The GitHub repository Idenware/AntraVision-Mobile contains a labelled image folder "dataset2" with 2 categories: doente, saudavel. Examples follow, each with its label.

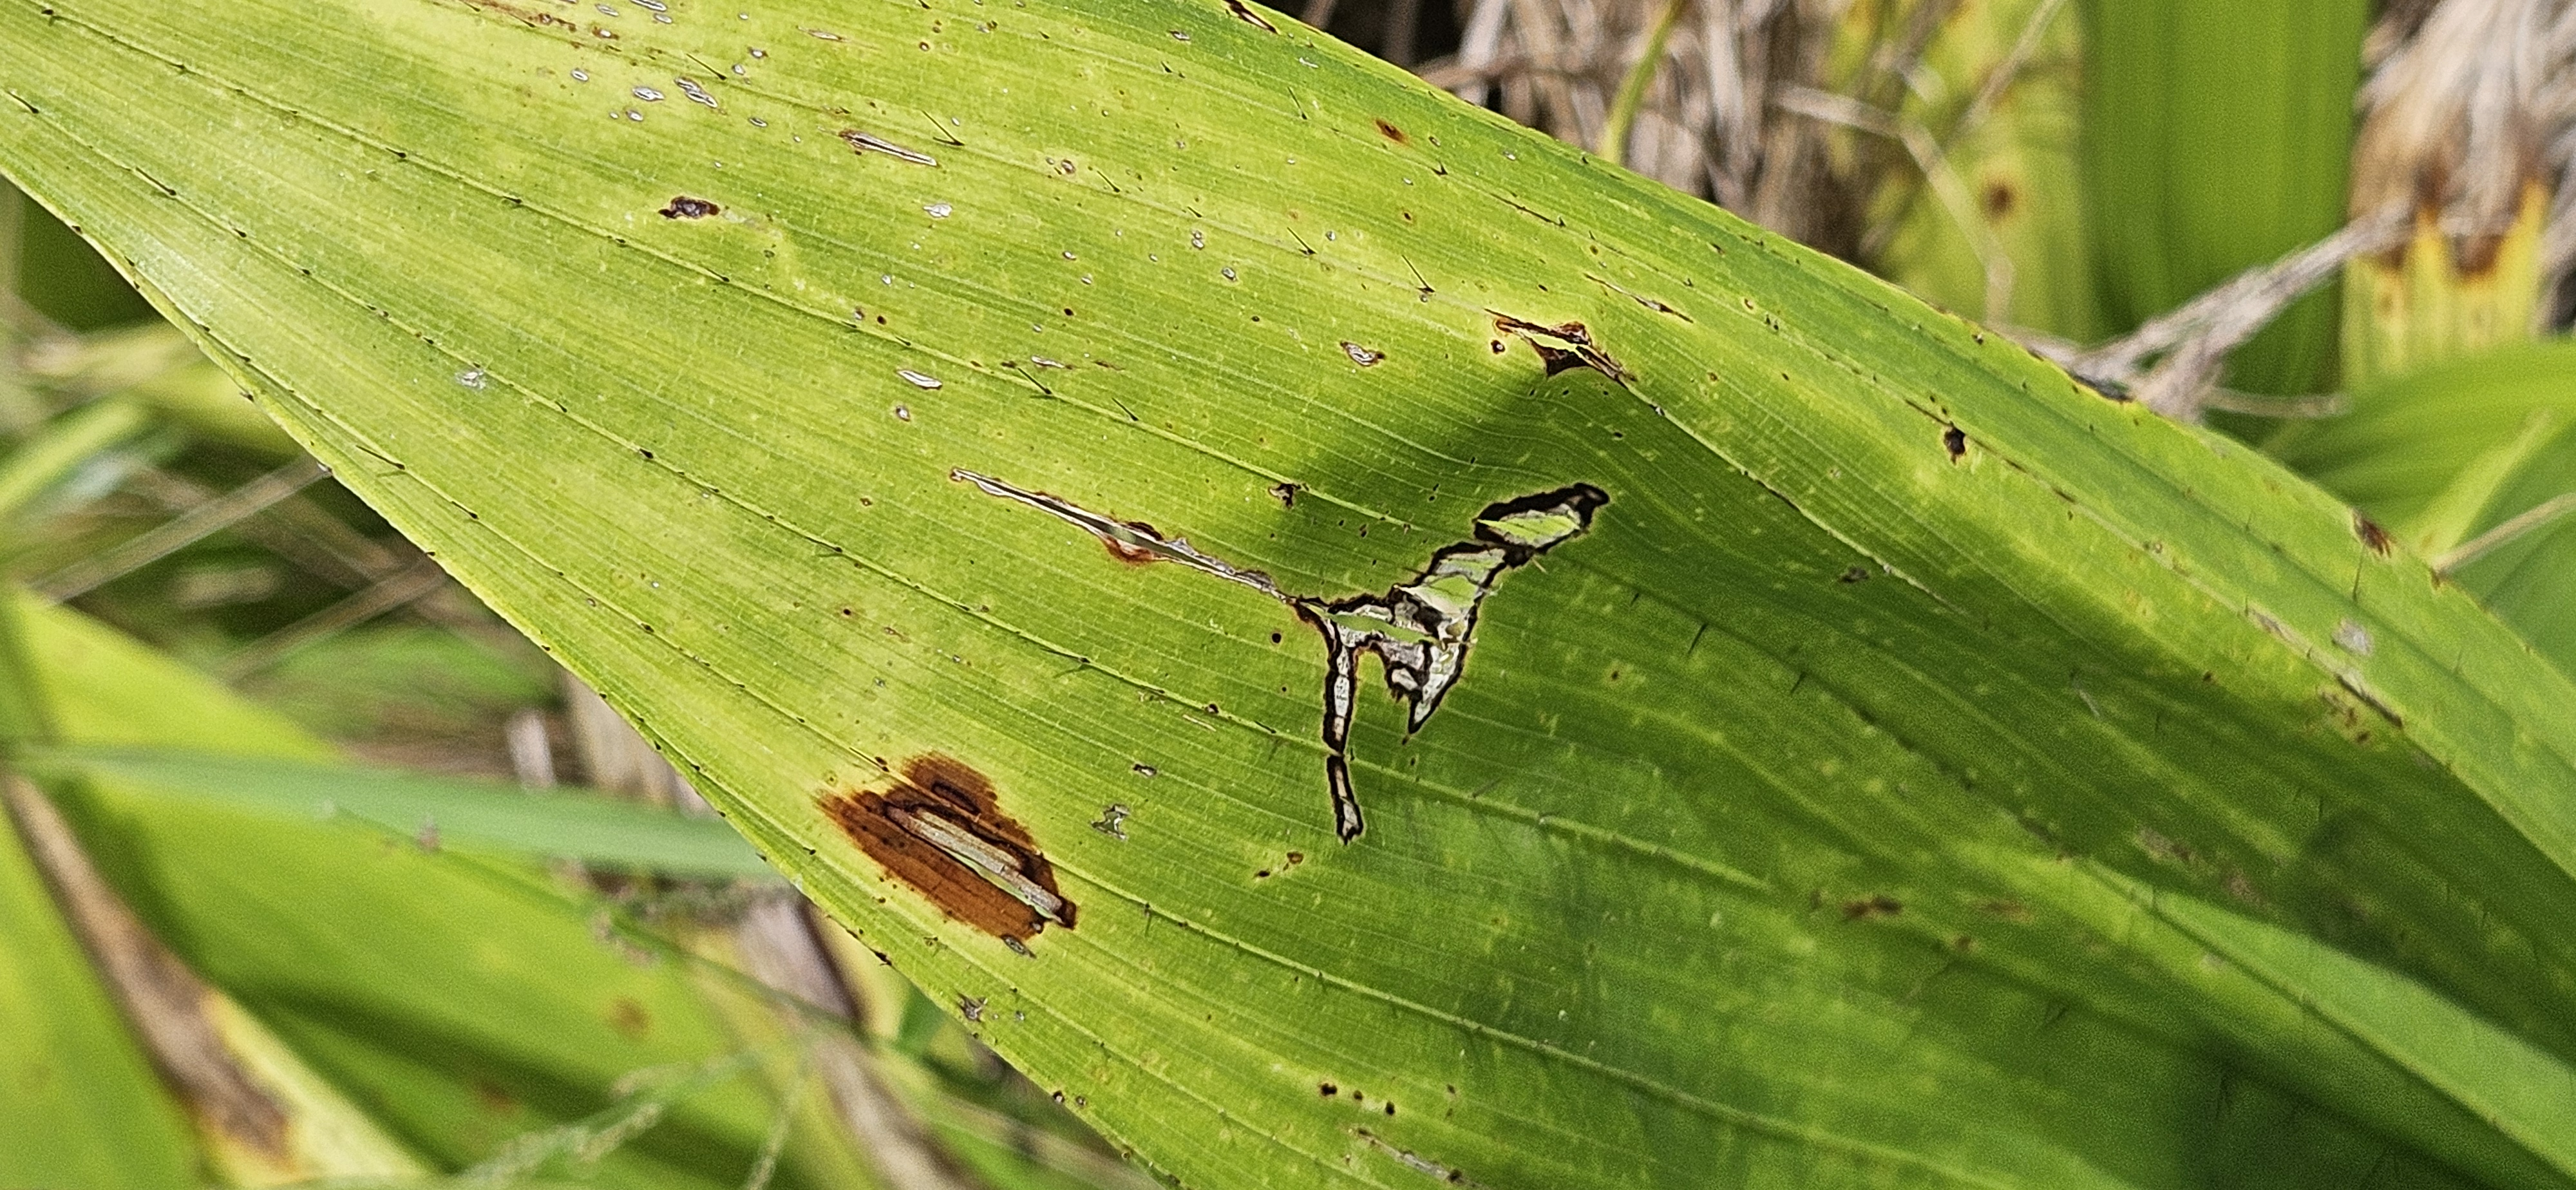
Label: doente

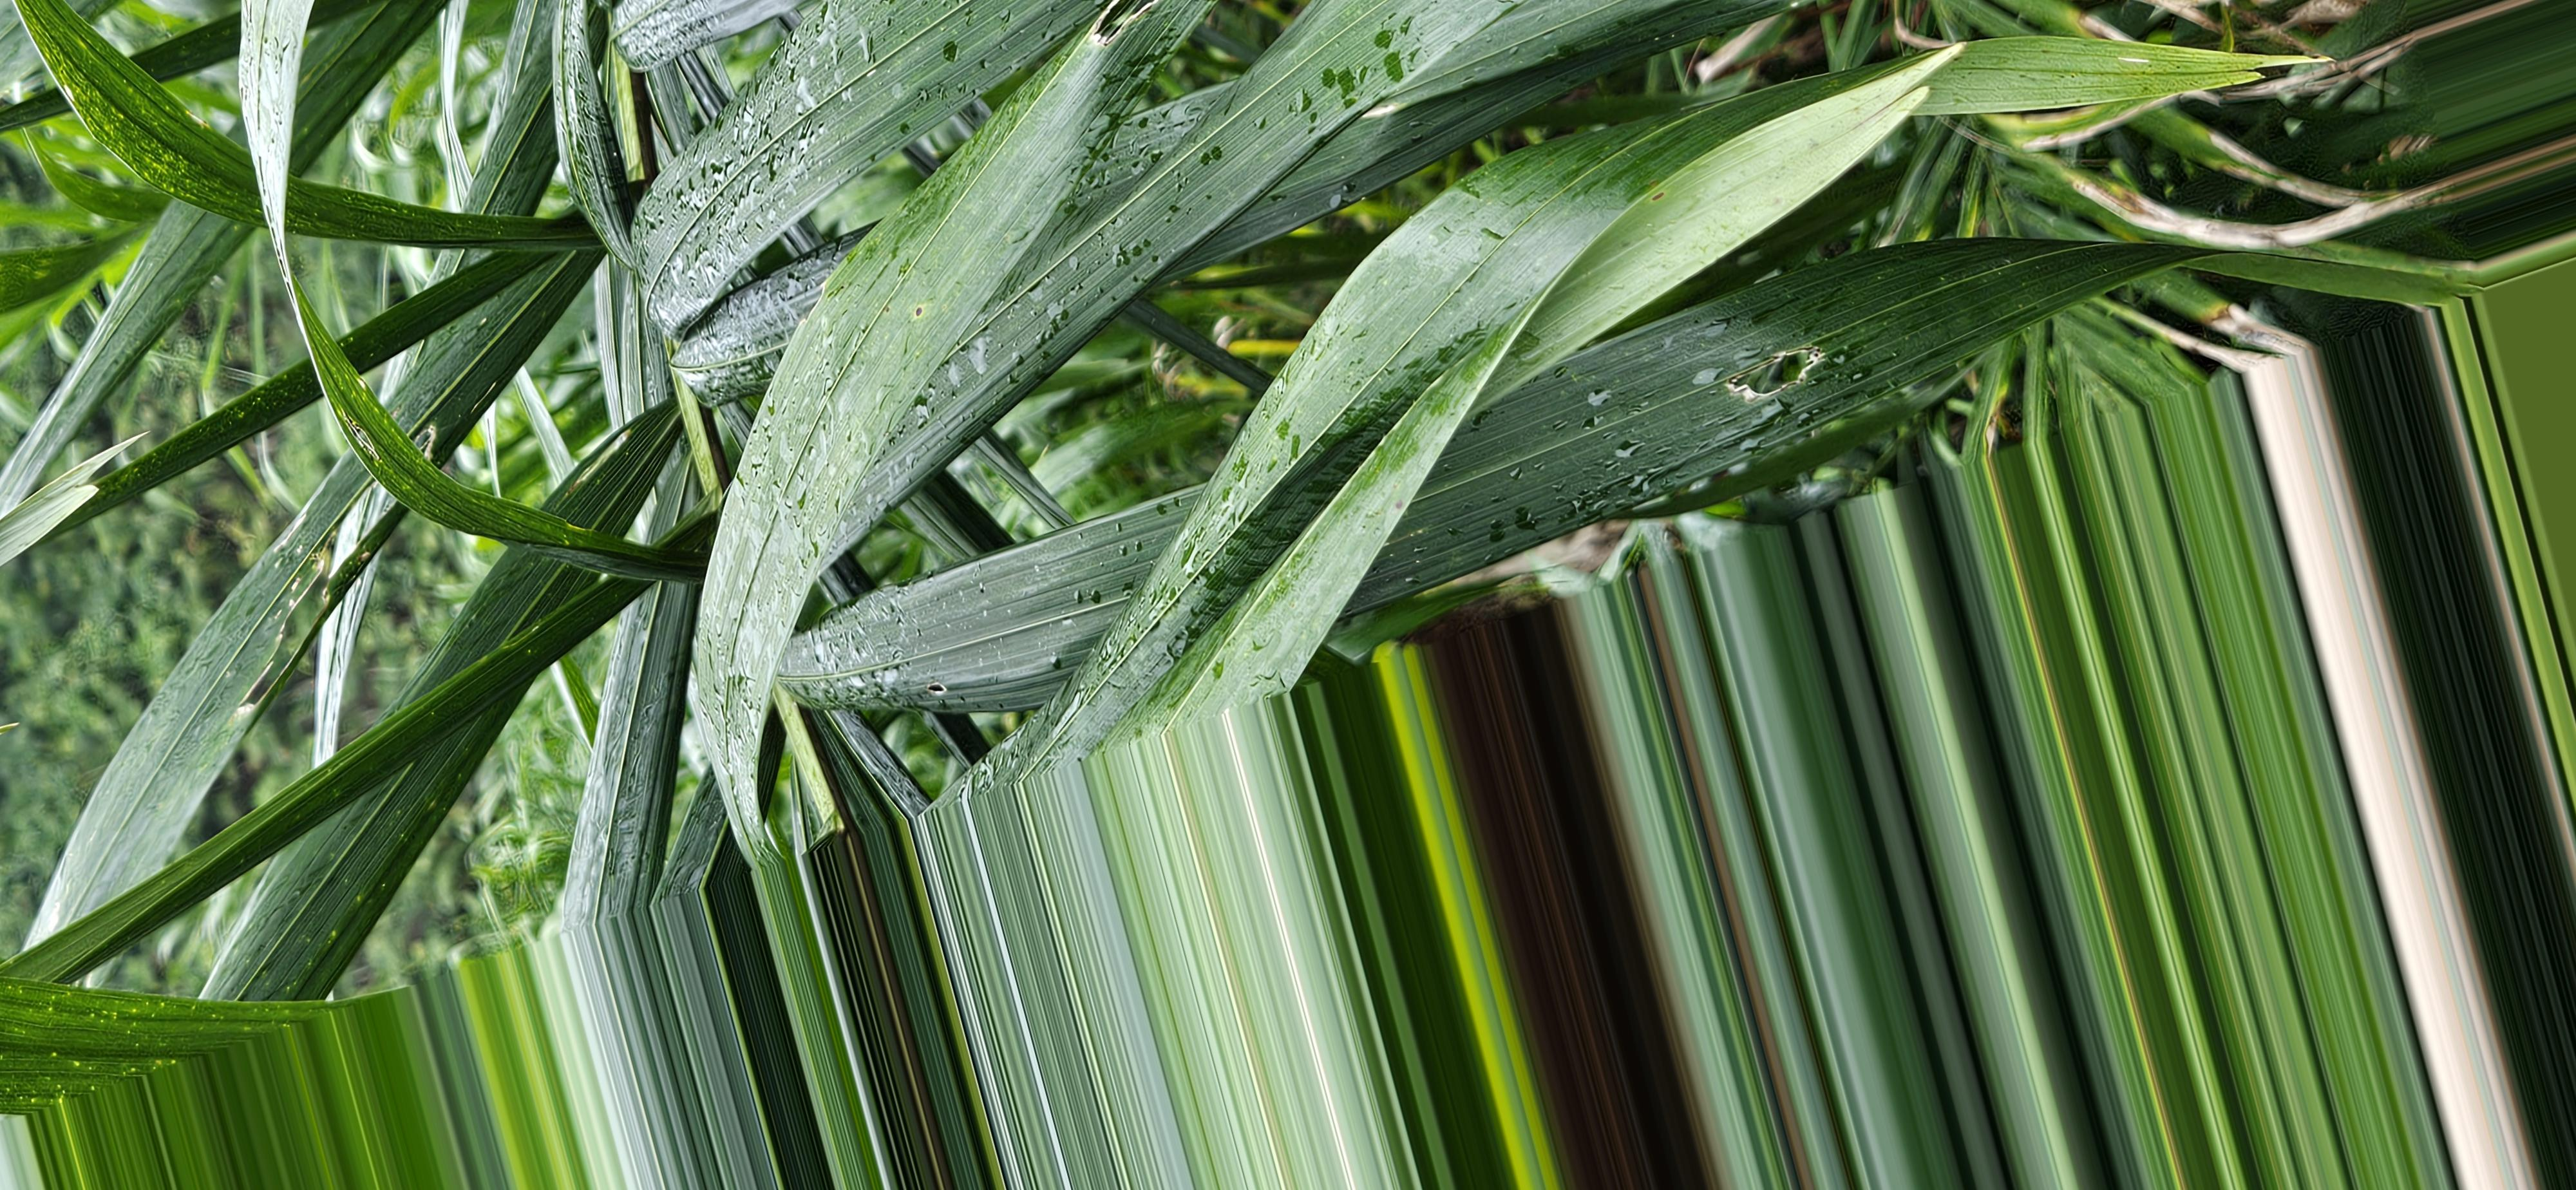
Label: saudavel

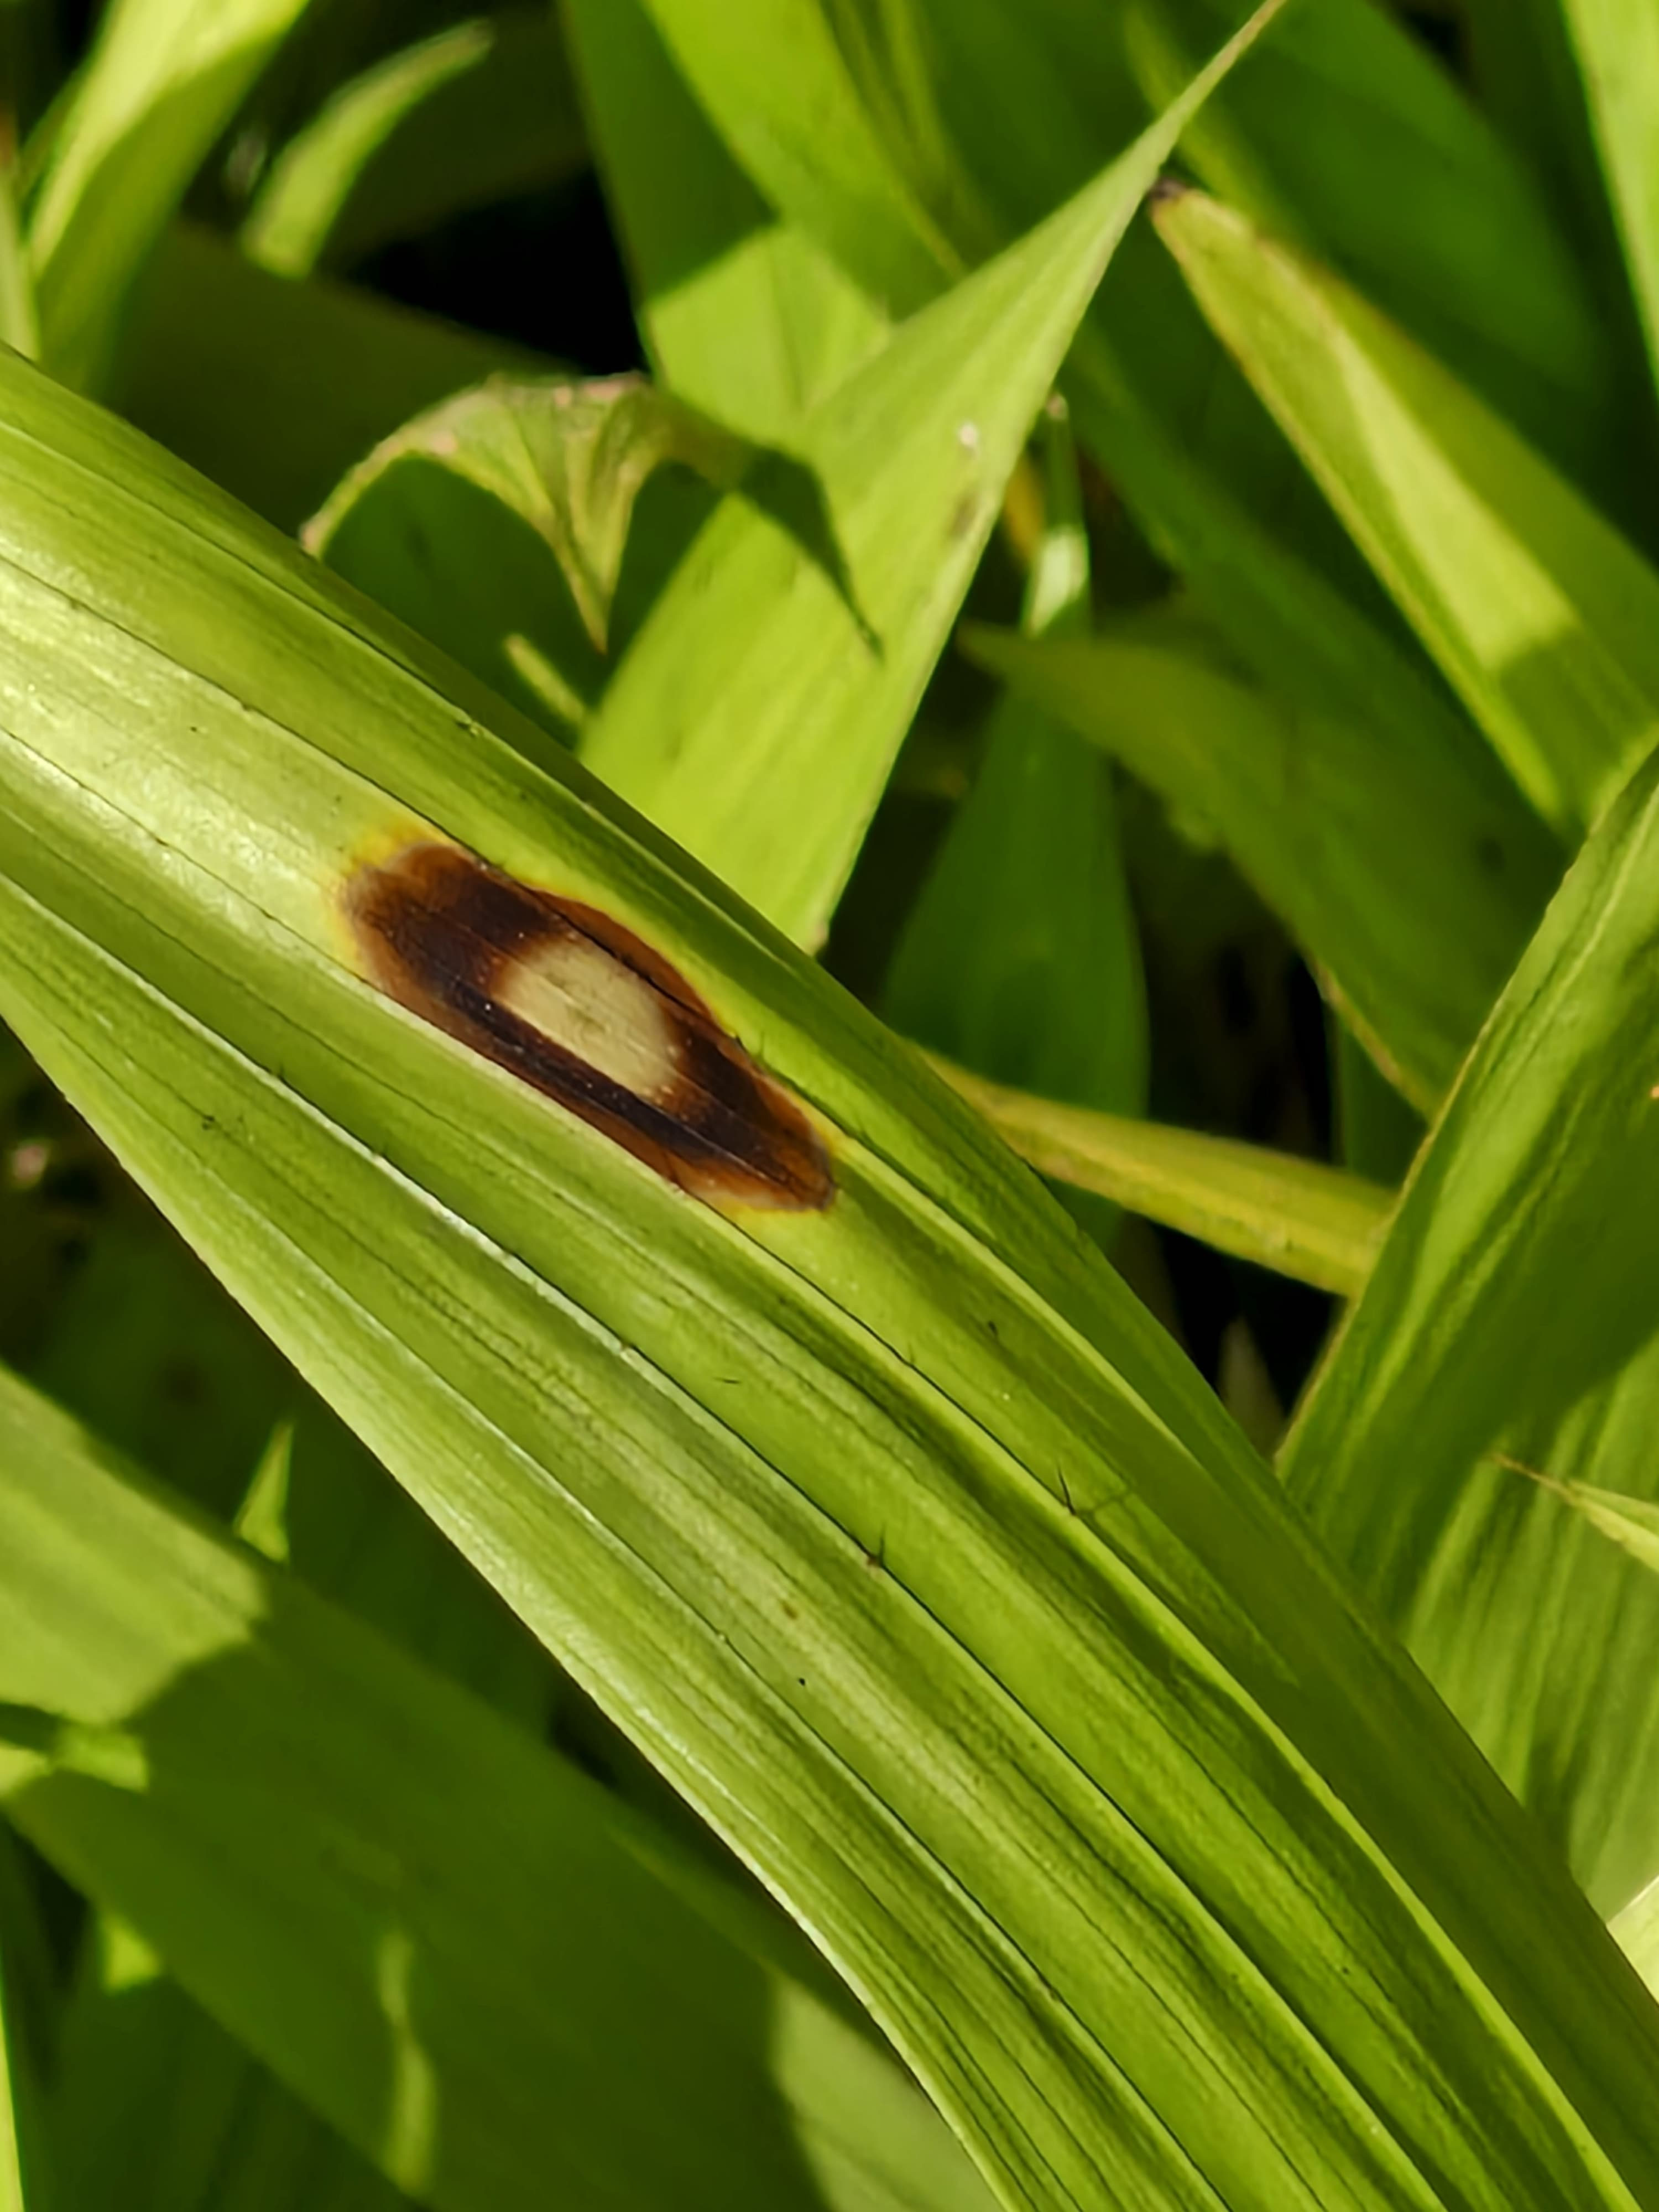
Label: doente

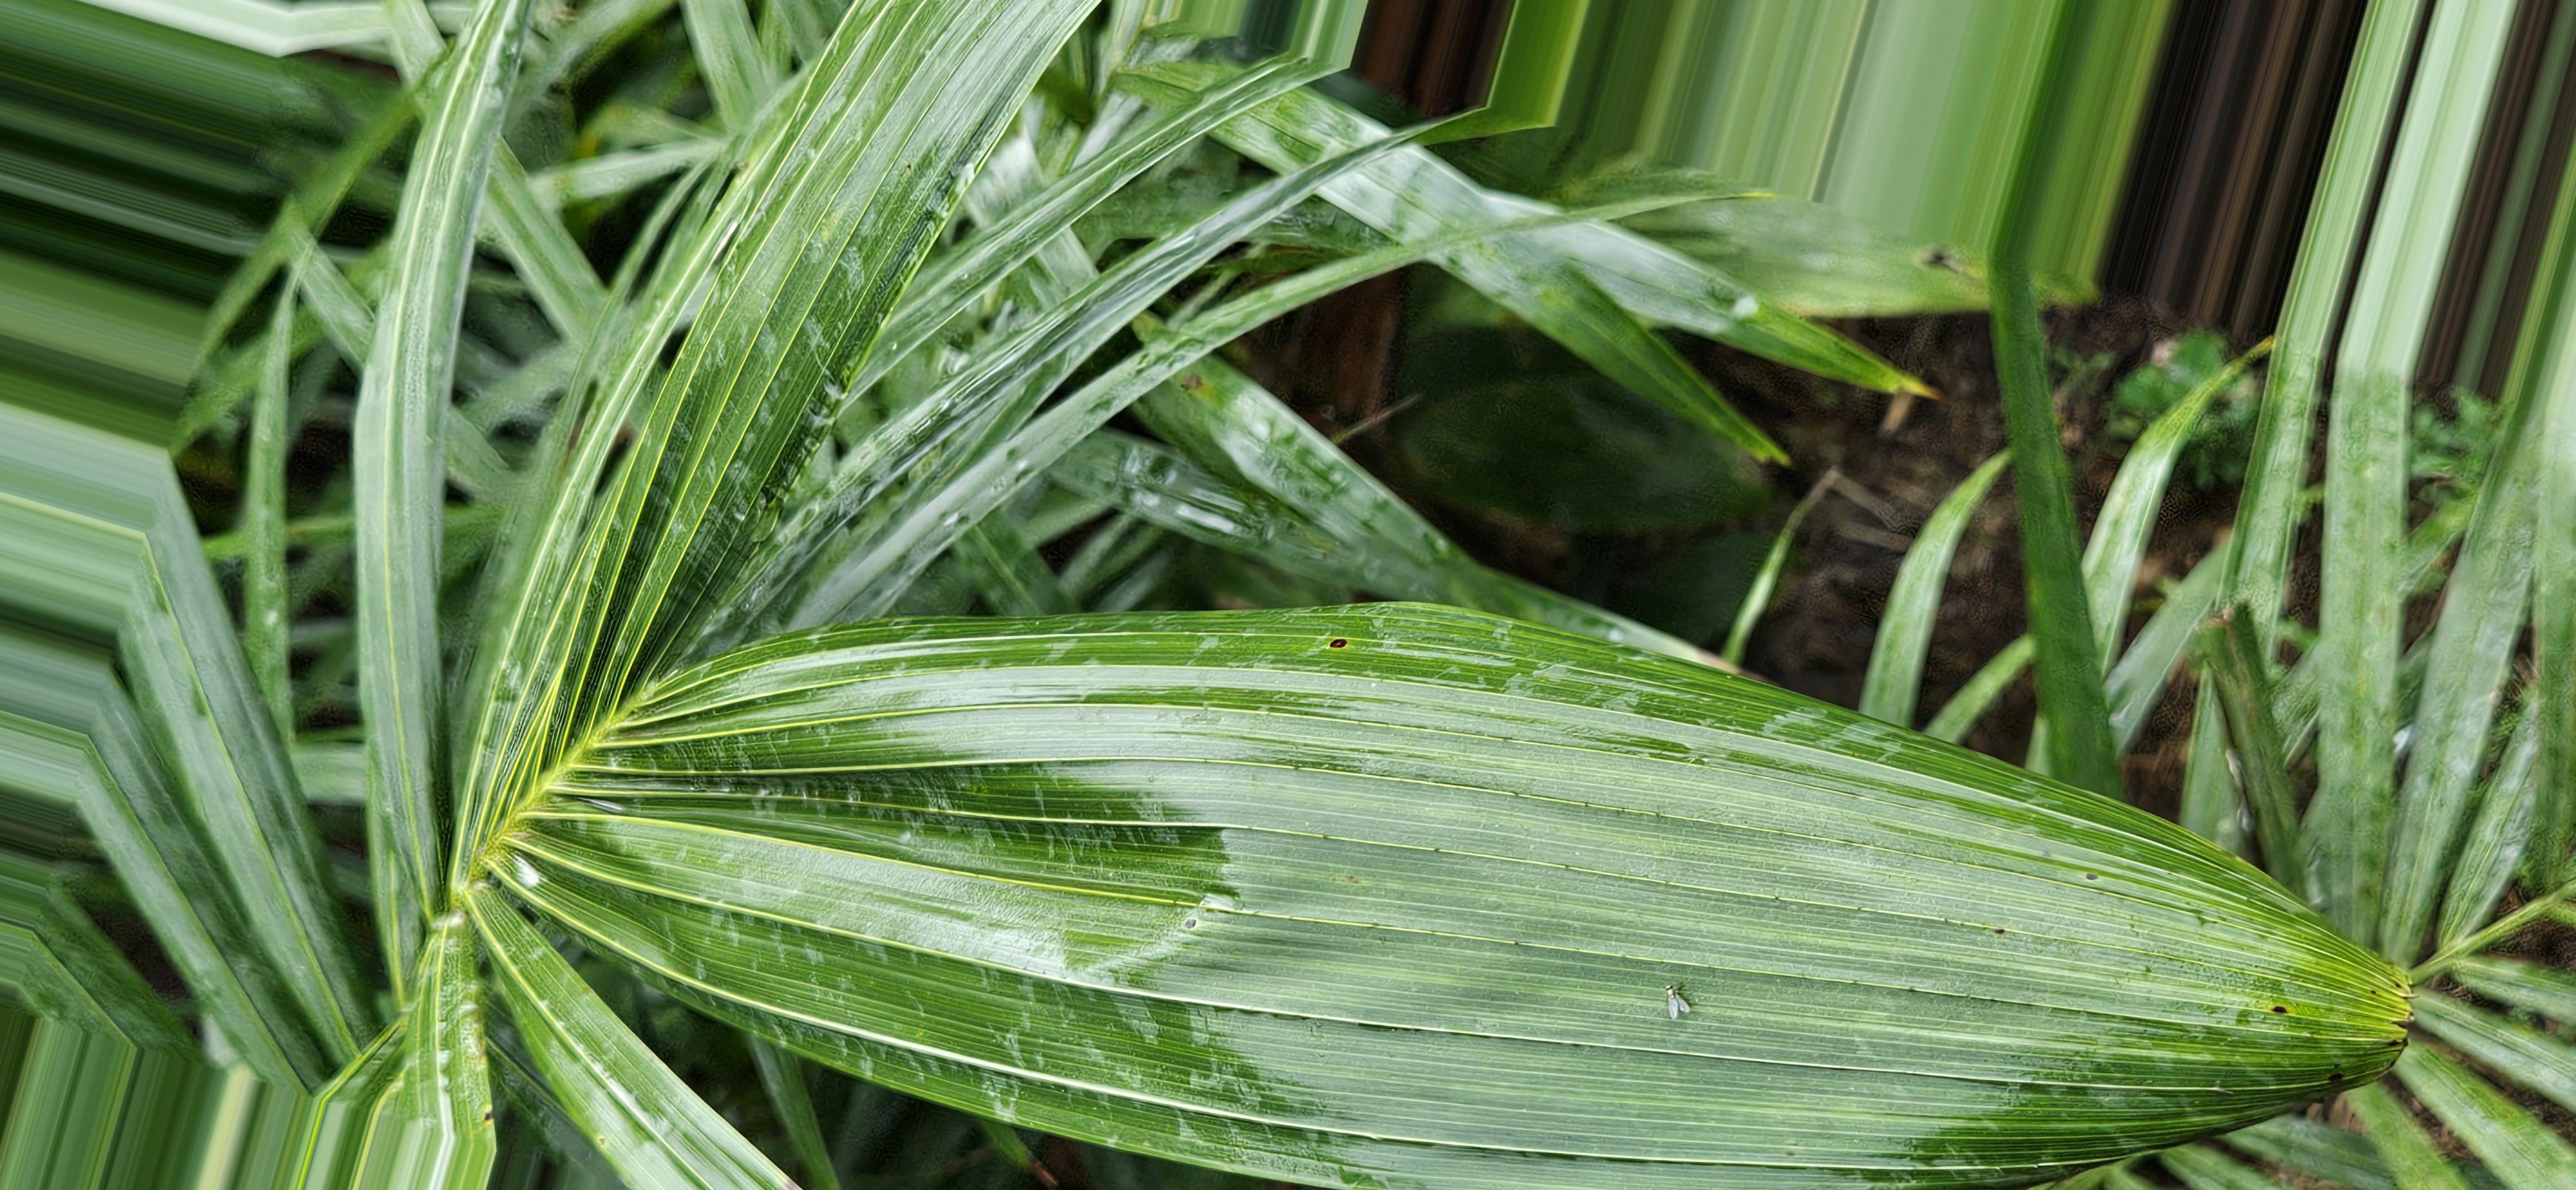
Label: saudavel

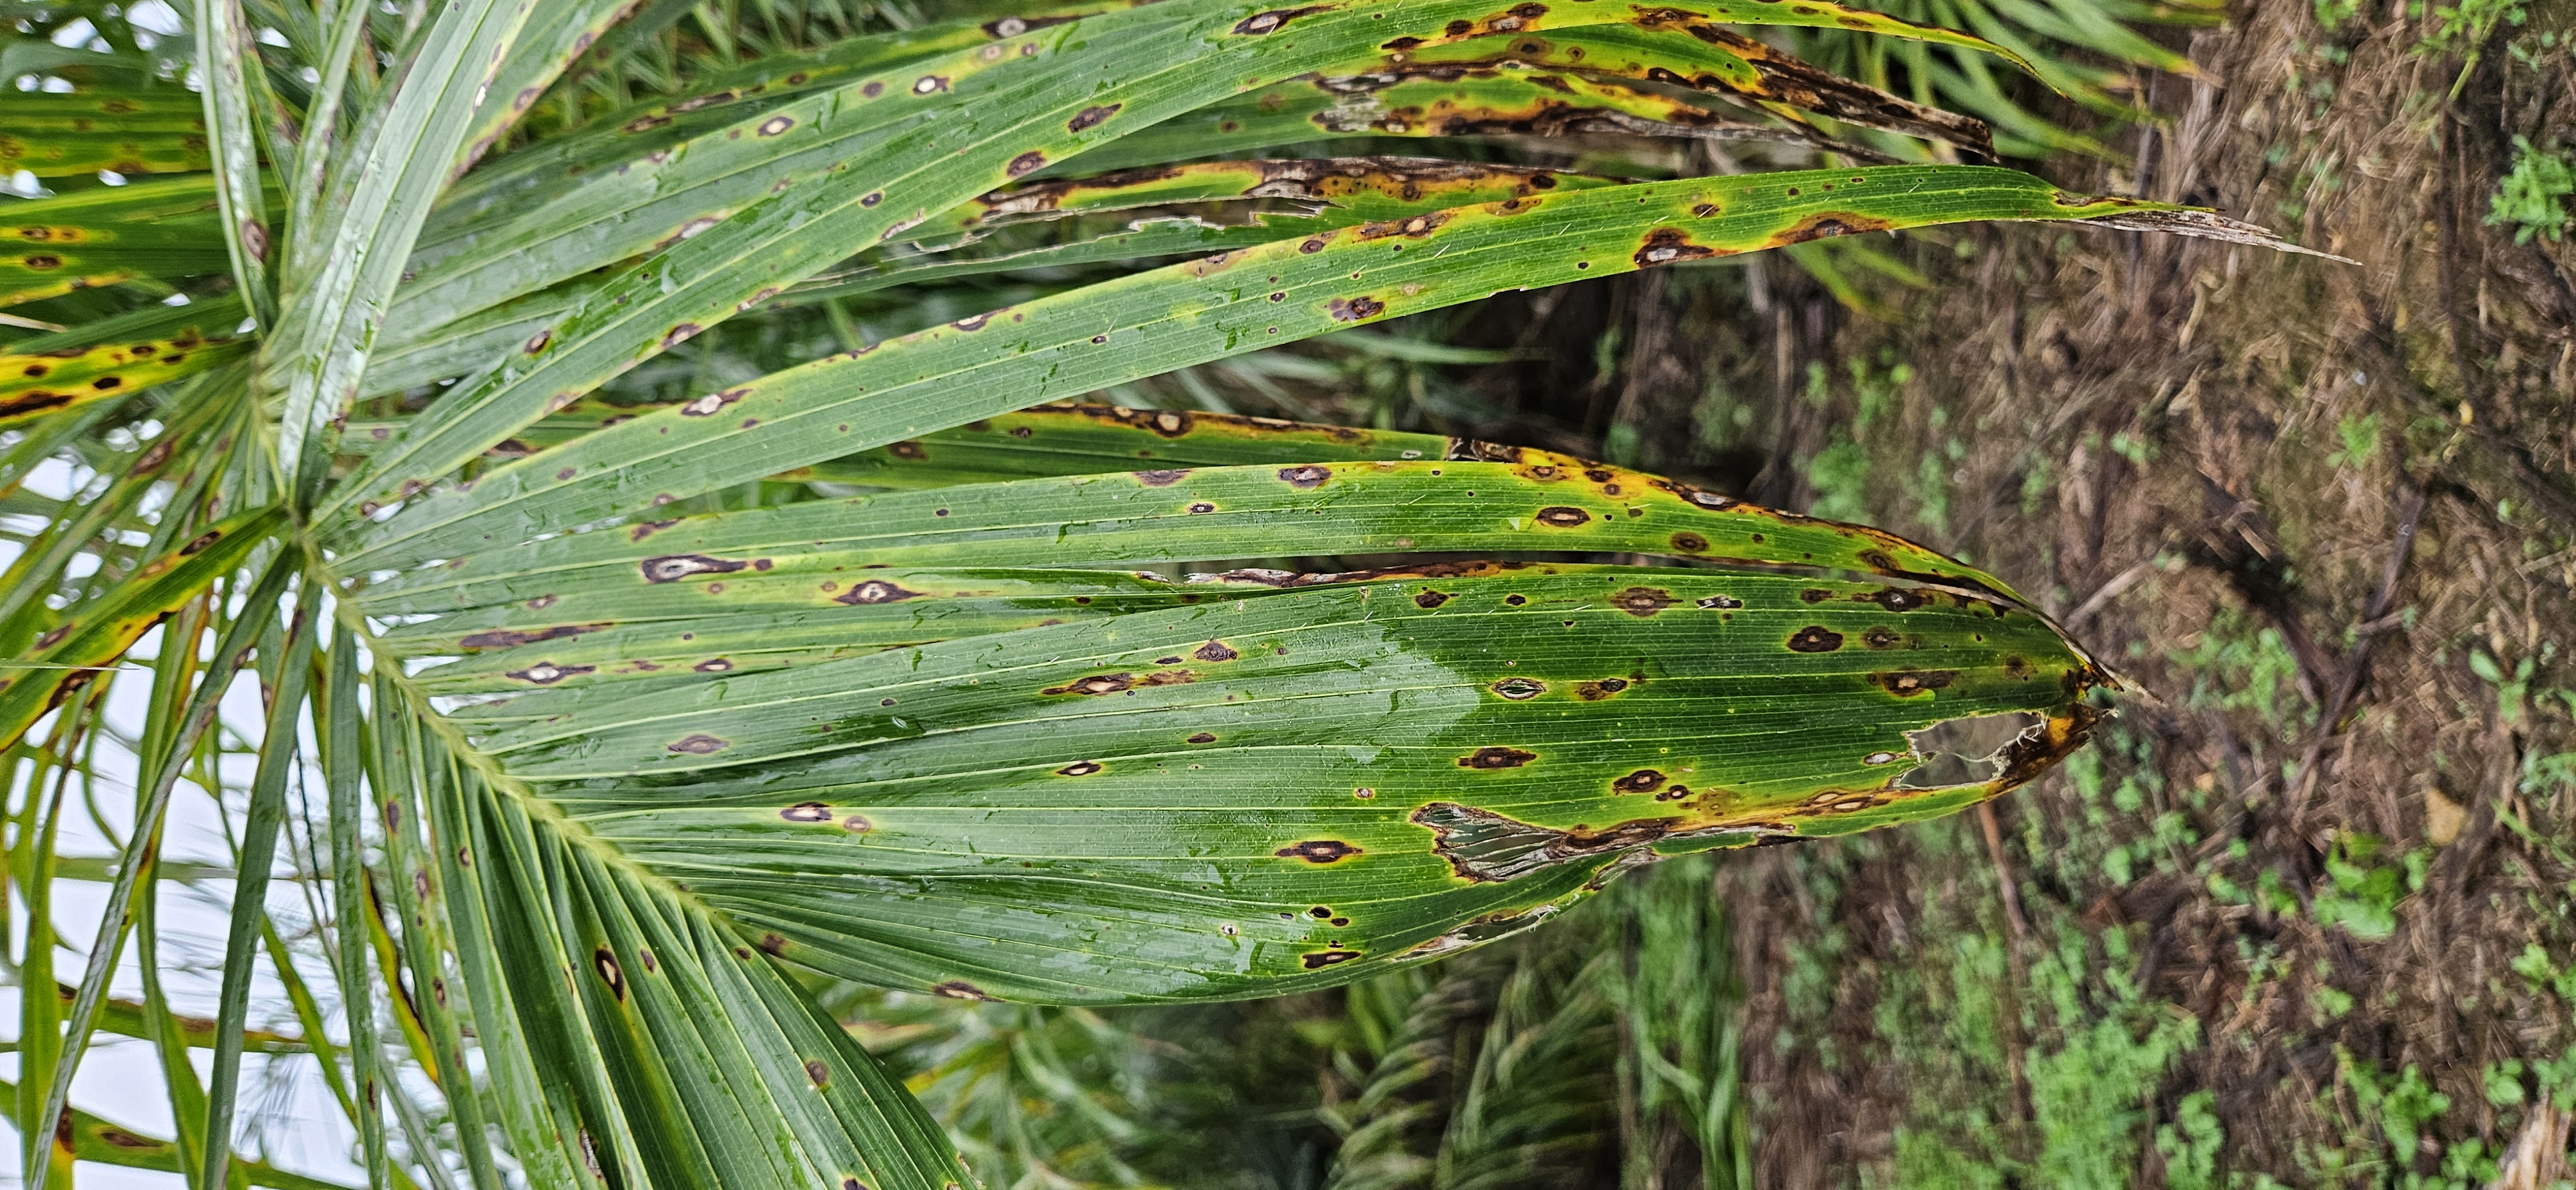
Label: doente

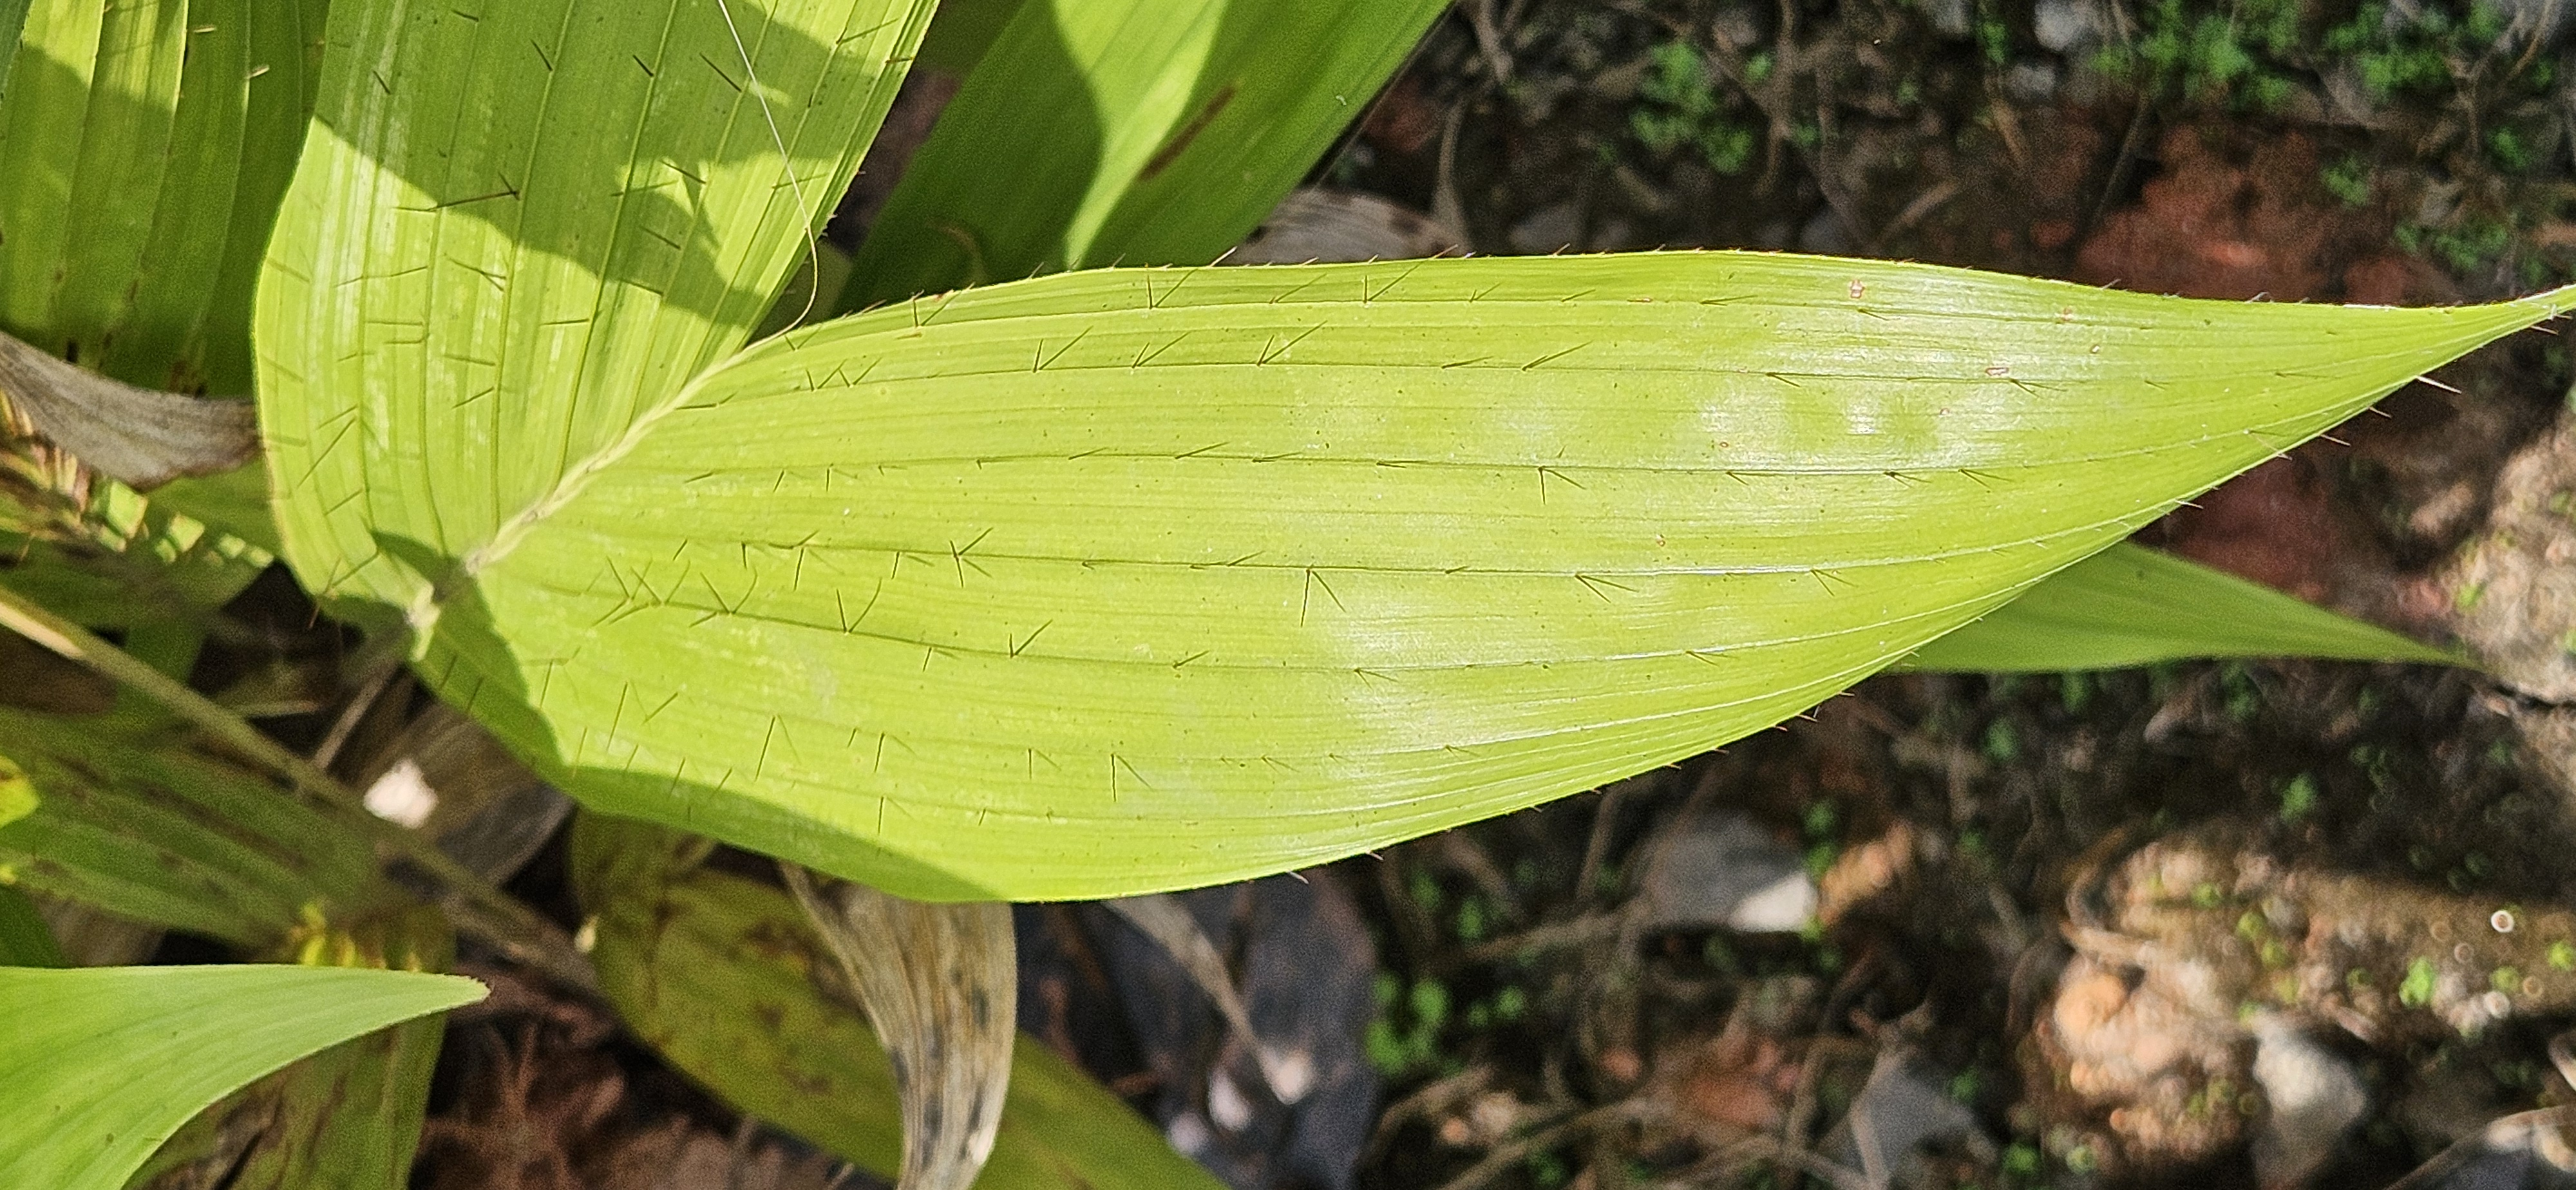
Label: saudavel
